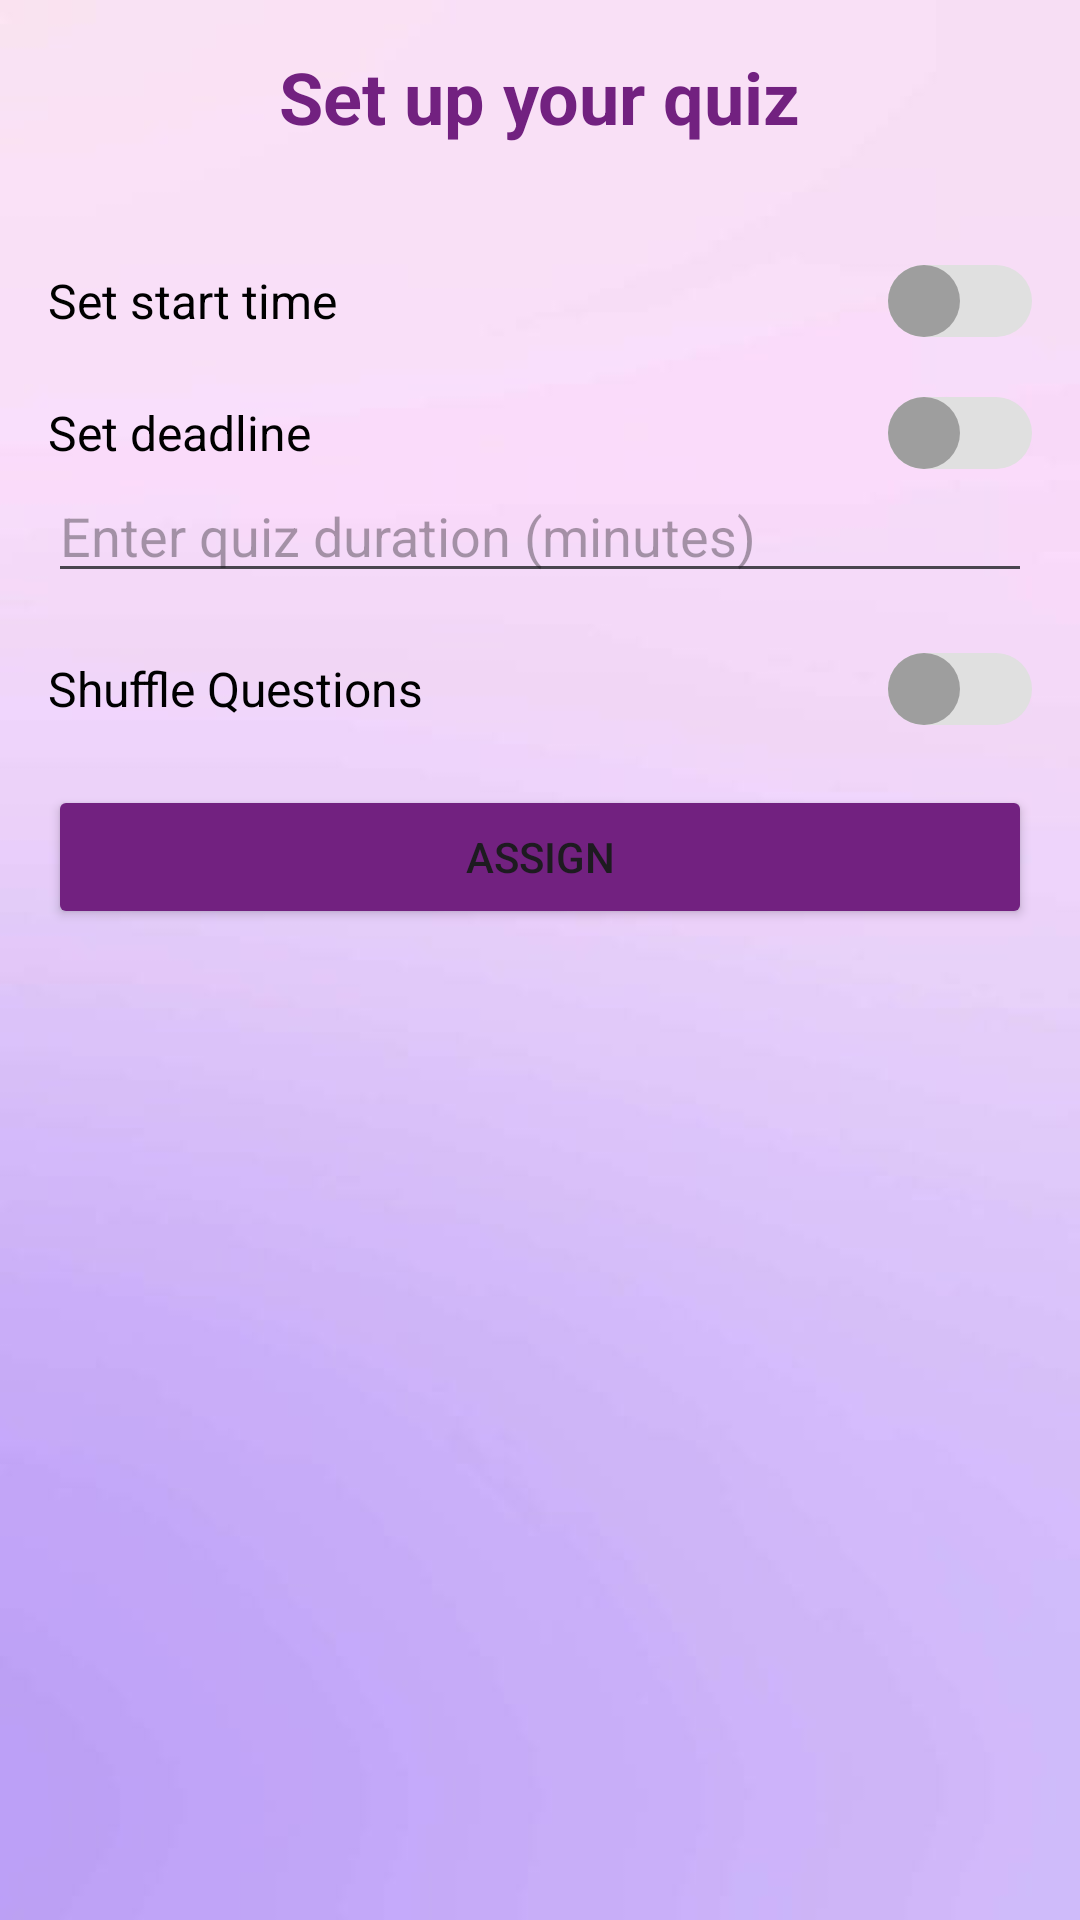

This screen was rendered from an Android layout file. Write that file and the resources it references.
<!-- AndroidManifest.xml: application theme Theme.SmartQuizz -->
<!-- res/layout/activity_setup_quiz.xml -->
<ScrollView xmlns:android="http://schemas.android.com/apk/res/android"
    android:layout_width="match_parent"
    android:layout_height="match_parent"
    android:padding="16dp"
    android:background="@drawable/profilebg">

    <LinearLayout
        android:layout_width="match_parent"
        android:layout_height="wrap_content"
        android:orientation="vertical">

        

        
        <TextView
            android:id="@+id/titleTextView"
            android:layout_width="wrap_content"
            android:layout_height="wrap_content"
            android:layout_gravity="center_horizontal"
            android:layout_marginBottom="20dp"
            android:text="Set up your quiz"
            android:textColor="#722180"
            android:textSize="24sp"
            android:textStyle="bold" />

        <LinearLayout
            android:layout_width="match_parent"
            android:layout_height="wrap_content"
            android:orientation="horizontal"
            android:gravity="center_vertical"
            android:layout_marginTop="20dp">

            <TextView
                android:id="@+id/startTimeLabel"
                android:layout_width="0dp"
                android:layout_height="wrap_content"
                android:layout_weight="1"
                android:text="Set start time"
                android:textSize="16sp"
                android:textColor="@android:color/black"/>

            <Switch
                android:id="@+id/startTimeSwitch"
                android:layout_width="wrap_content"
                android:layout_height="wrap_content"
                android:thumb="@drawable/custom_switch_thumb"
                android:track="@drawable/custom_switch_track" />
        </LinearLayout>

        
        <LinearLayout
            android:id="@+id/dateTimeLayout"
            android:layout_width="match_parent"
            android:layout_height="wrap_content"
            android:orientation="vertical"
            android:visibility="gone"
            android:layout_marginTop="10dp">

            <TextView
                android:layout_width="wrap_content"
                android:layout_height="wrap_content"
                android:text="Select Date and Time"
                android:textSize="18sp"
                android:textColor="@android:color/black"/>

            <LinearLayout
                android:layout_width="match_parent"
                android:layout_height="wrap_content"
                android:orientation="horizontal"
                android:layout_marginTop="10dp">

                <Button
                    android:id="@+id/datePickerButton"
                    android:layout_width="wrap_content"
                    android:layout_height="wrap_content"
                    android:text="Select Date"
                    android:backgroundTint="#440250"/>

                <TextView
                    android:id="@+id/selectedDateTextView"
                    android:layout_width="wrap_content"
                    android:layout_height="wrap_content"
                    android:layout_marginStart="10dp"
                    android:textColor="@android:color/black"/>
            </LinearLayout>

            <LinearLayout
                android:layout_width="match_parent"
                android:layout_height="wrap_content"
                android:orientation="horizontal"
                android:layout_marginTop="10dp">

                <Button
                    android:id="@+id/timePickerButton"
                    android:layout_width="wrap_content"
                    android:layout_height="wrap_content"
                    android:text="Select Time"
                    android:backgroundTint="#440250"/>

                <TextView
                    android:id="@+id/selectedTimeTextView"
                    android:layout_width="wrap_content"
                    android:layout_height="wrap_content"
                    android:layout_marginStart="10dp"
                    android:textColor="@android:color/black"/>
            </LinearLayout>
        </LinearLayout>

        
        <LinearLayout
            android:layout_width="match_parent"
            android:layout_height="wrap_content"
            android:orientation="horizontal"
            android:gravity="center_vertical"
            android:layout_marginTop="20dp">

            <TextView
                android:id="@+id/deadlineLabel"
                android:layout_width="0dp"
                android:layout_height="wrap_content"
                android:layout_weight="1"
                android:text="Set deadline"
                android:textSize="16sp"
                android:textColor="@android:color/black"/>

            <Switch
                android:id="@+id/deadlineSwitch"
                android:layout_width="wrap_content"
                android:layout_height="wrap_content"
                android:thumb="@drawable/custom_switch_thumb"
                android:track="@drawable/custom_switch_track" />
        </LinearLayout>

        
        <LinearLayout
            android:id="@+id/deadlineDateTimeLayout"
            android:layout_width="match_parent"
            android:layout_height="wrap_content"
            android:orientation="vertical"
            android:visibility="gone"
            android:layout_marginTop="10dp">

            <TextView
                android:layout_width="wrap_content"
                android:layout_height="wrap_content"
                android:text="Select Deadline Date and Time"
                android:textSize="18sp"
                android:textColor="@android:color/black"/>

            <LinearLayout
                android:layout_width="match_parent"
                android:layout_height="wrap_content"
                android:orientation="horizontal"
                android:layout_marginTop="10dp">

                <Button
                    android:id="@+id/deadlineDatePickerButton"
                    android:layout_width="wrap_content"
                    android:layout_height="wrap_content"
                    android:text="Select Deadline Date"
                    android:backgroundTint="#440250"/>

                <TextView
                    android:id="@+id/deadlineDateTextView"
                    android:layout_width="wrap_content"
                    android:layout_height="wrap_content"
                    android:layout_marginStart="10dp"
                    android:textColor="@android:color/black"/>
            </LinearLayout>

            <LinearLayout
                android:layout_width="match_parent"
                android:layout_height="wrap_content"
                android:orientation="horizontal"
                android:layout_marginTop="10dp">

                <Button
                    android:id="@+id/deadlineTimePickerButton"
                    android:layout_width="wrap_content"
                    android:layout_height="wrap_content"
                    android:text="Select Deadline Time"
                    android:backgroundTint="#440250"/>

                <TextView
                    android:id="@+id/deadlineTimeTextView"
                    android:layout_width="wrap_content"
                    android:layout_height="wrap_content"
                    android:layout_marginStart="10dp"
                    android:textColor="@android:color/black"/>
            </LinearLayout>

            <TextView
                android:id="@+id/remainingTimeTextView"
                android:layout_width="match_parent"
                android:layout_height="wrap_content"
                android:layout_marginTop="10dp"
                android:textSize="16sp"
                android:textColor="@android:color/black"/>
        </LinearLayout>

        
        <EditText
            android:id="@+id/durationEditText"
            android:layout_width="match_parent"
            android:layout_height="wrap_content"
            android:hint="Enter quiz duration (minutes)"
            android:inputType="number"/>

        
        <LinearLayout
            android:layout_width="match_parent"
            android:layout_height="wrap_content"
            android:orientation="horizontal"
            android:gravity="center_vertical"
            android:layout_marginTop="20dp">

            <TextView
                android:id="@+id/shuffleQuestionsLabel"
                android:layout_width="0dp"
                android:layout_height="wrap_content"
                android:layout_weight="1"
                android:text="Shuffle Questions"
                android:textSize="16sp"
                android:textColor="@android:color/black"/>

            <Switch
                android:id="@+id/shuffleQuestionsSwitch"
                android:layout_width="wrap_content"
                android:layout_height="wrap_content"
                android:thumb="@drawable/custom_switch_thumb"
                android:track="@drawable/custom_switch_track" />
        </LinearLayout>

        
        <Button
            android:id="@+id/assignButton"
            android:layout_width="match_parent"
            android:layout_height="wrap_content"
            android:layout_marginTop="20dp"
            android:text="Assign"
            android:backgroundTint="#722180"/>

    </LinearLayout>
</ScrollView>
<!-- resources referenced by this layout -->
<resources>
  <!-- drawable custom_switch_thumb (drawable) -->
  <?xml version="1.0" encoding="utf-8"?>
  <selector xmlns:android="http://schemas.android.com/apk/res/android">
      
      <item android:state_checked="true">
          <shape android:shape="oval">
              <solid android:color="@color/colorThumbChecked"/>
              <size android:width="24dp" android:height="24dp"/>
          </shape>
      </item>
      
      <item>
          <shape android:shape="oval">
              <solid android:color="@color/colorThumbUnchecked"/>
              <size android:width="24dp" android:height="24dp"/>
          </shape>
      </item>
  </selector>
  <!-- drawable custom_switch_track (drawable) -->
  <?xml version="1.0" encoding="utf-8"?>
  <selector xmlns:android="http://schemas.android.com/apk/res/android">
      
      <item android:state_checked="true">
          <shape android:shape="rectangle">
              <solid android:color="@color/colorTrackChecked"/>
              <corners android:radius="12dp"/>
          </shape>
      </item>
      
      <item>
          <shape android:shape="rectangle">
              <solid android:color="@color/colorTrackUnchecked"/>
              <corners android:radius="12dp"/>
          </shape>
      </item>
  </selector>
  <!-- drawable profilebg: jpg bitmap (drawable, 12154 bytes) -->
  <style name="Theme.SmartQuizz" parent="Base.Theme.SmartQuizz" />
  <color name="colorThumbChecked">#4CAF50</color>
  <color name="colorThumbUnchecked">#9E9E9E</color>
  <color name="colorTrackChecked">#C8E6C9</color>
  <color name="colorTrackUnchecked">#E0E0E0</color>
  <style name="Base.Theme.SmartQuizz" parent="Theme.Material3.DayNight.NoActionBar">
          
          
      </style>
</resources>
